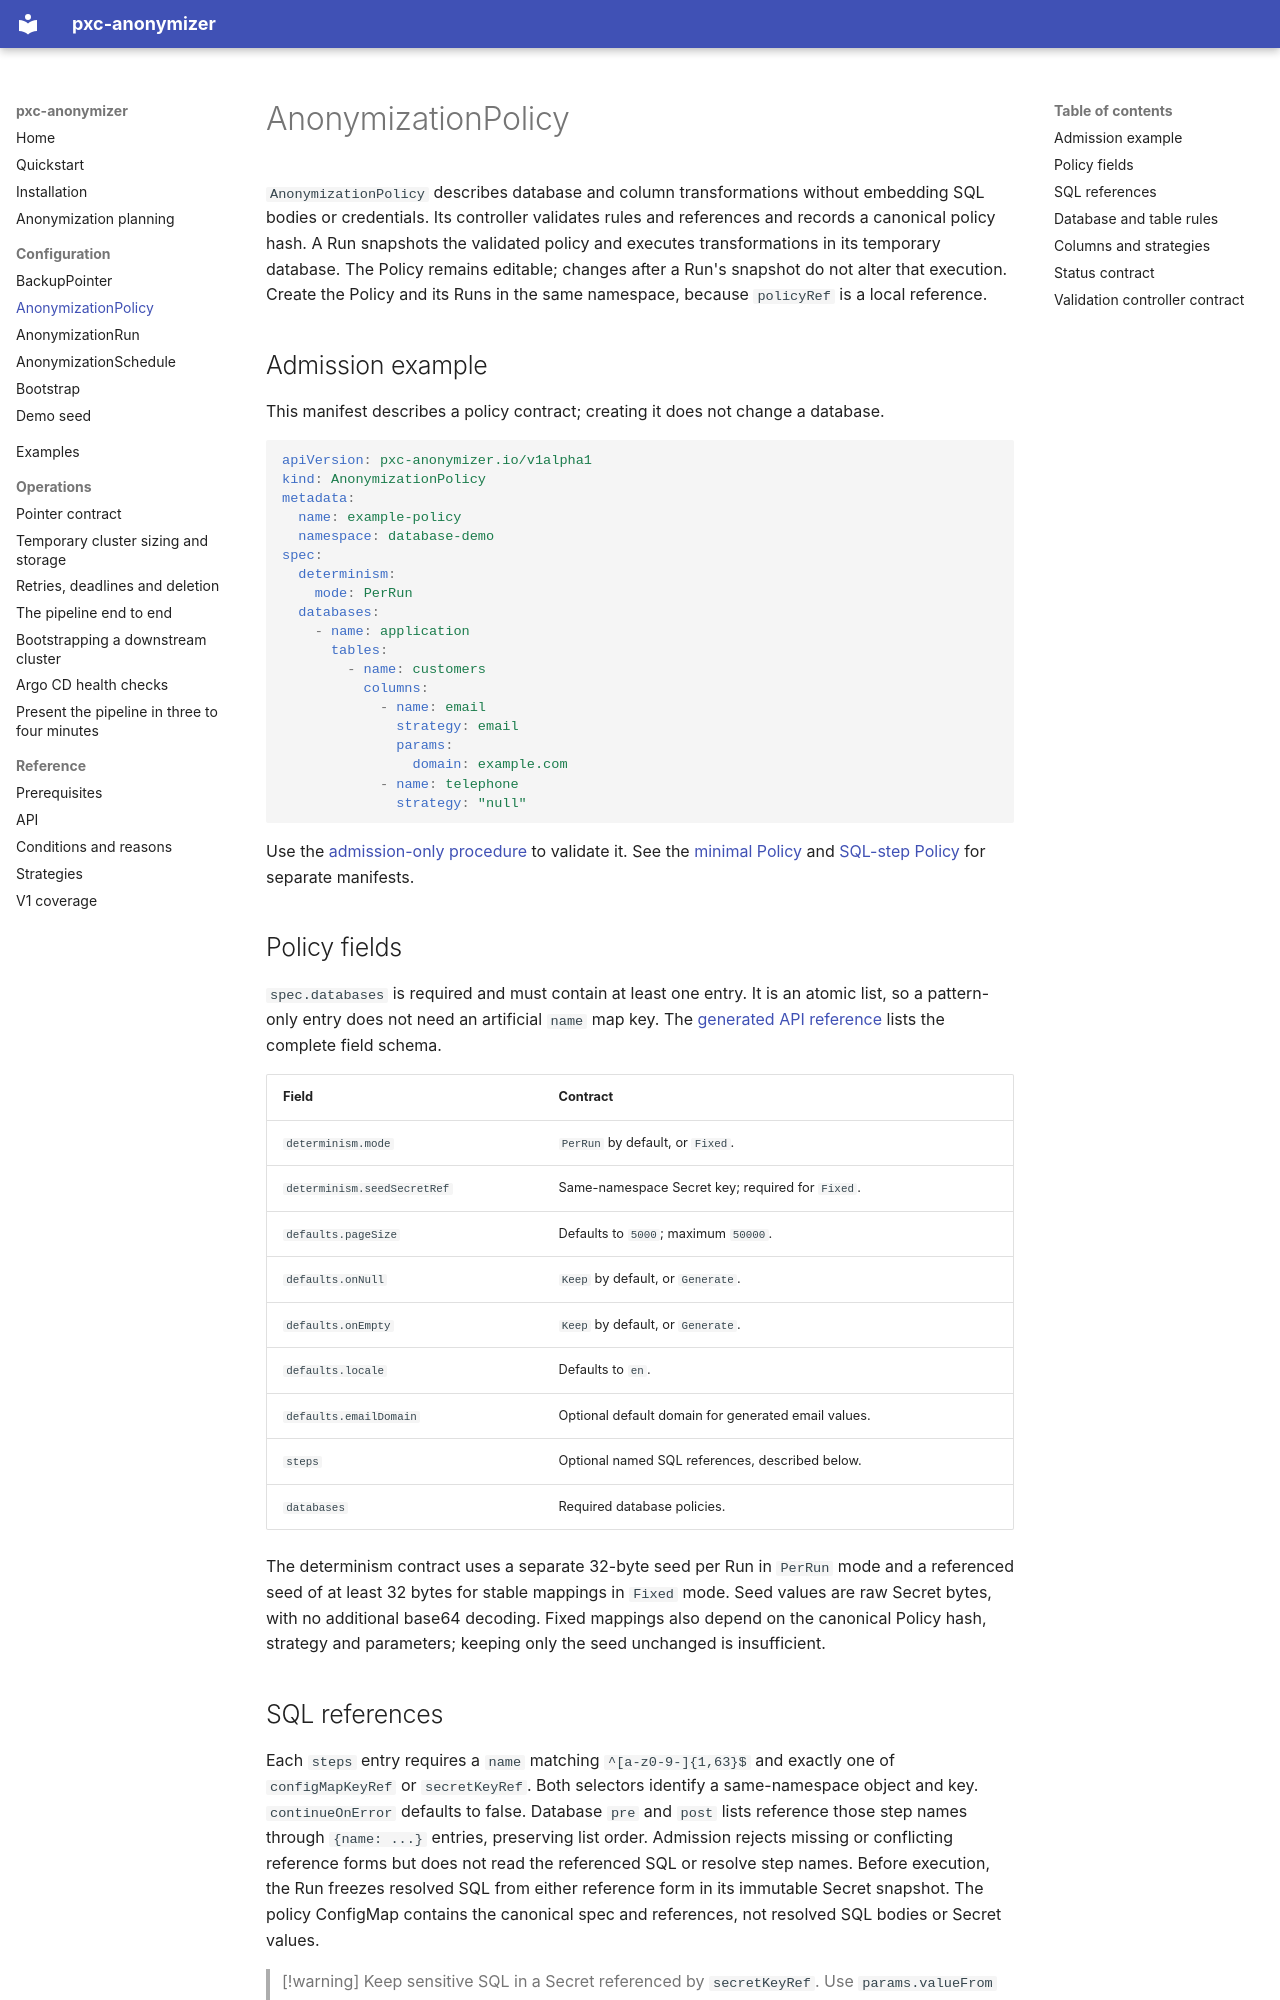

repository: ydixken/pxc-anonymizer · page: configuration/policy/index.html · generator: mkdocs

# AnonymizationPolicy

`AnonymizationPolicy` describes database and column transformations without embedding SQL bodies or credentials.
Its controller validates rules and references and records a canonical policy hash.
A Run snapshots the validated policy and executes transformations in its temporary database.
The Policy remains editable; changes after a Run's snapshot do not alter that execution.
Create the Policy and its Runs in the same namespace, because `policyRef` is a local reference.

## Admission example

This manifest describes a policy contract; creating it does not change a database.

```yaml
apiVersion: pxc-anonymizer.io/v1alpha1
kind: AnonymizationPolicy
metadata:
  name: example-policy
  namespace: database-demo
spec:
  determinism:
    mode: PerRun
  databases:
    - name: application
      tables:
        - name: customers
          columns:
            - name: email
              strategy: email
              params:
                domain: example.com
            - name: telephone
              strategy: "null"
```

Use the [admission-only procedure](../installation.md#validate-a-manifest) to validate it.
See the [minimal Policy](../examples/02-policy-minimal.yaml) and [SQL-step Policy](../examples/05-policy-sql-steps.yaml) for separate manifests.

## Policy fields

`spec.databases` is required and must contain at least one entry.
It is an atomic list, so a pattern-only entry does not need an artificial `name` map key.
The [generated API reference](../reference/api.md#anonymizationpolicyspec) lists the complete field schema.

| Field | Contract |
| --- | --- |
| `determinism.mode` | `PerRun` by default, or `Fixed`. |
| `determinism.seedSecretRef` | Same-namespace Secret key; required for `Fixed`. |
| `defaults.pageSize` | Defaults to `5000`; maximum `50000`. |
| `defaults.onNull` | `Keep` by default, or `Generate`. |
| `defaults.onEmpty` | `Keep` by default, or `Generate`. |
| `defaults.locale` | Defaults to `en`. |
| `defaults.emailDomain` | Optional default domain for generated email values. |
| `steps` | Optional named SQL references, described below. |
| `databases` | Required database policies. |

The determinism contract uses a separate 32-byte seed per Run in `PerRun` mode and a referenced seed of at least 32 bytes for stable mappings in `Fixed` mode.
Seed values are raw Secret bytes, with no additional base64 decoding.
Fixed mappings also depend on the canonical Policy hash, strategy and parameters; keeping only the seed unchanged is insufficient.

## SQL references

Each `steps` entry requires a `name` matching `^[a-z0-9-]{1,63}$` and exactly one of `configMapKeyRef` or `secretKeyRef`.
Both selectors identify a same-namespace object and key.
`continueOnError` defaults to false.
Database `pre` and `post` lists reference those step names through `{name: ...}` entries, preserving list order.
Admission rejects missing or conflicting reference forms but does not read the referenced SQL or resolve step names.
Before execution, the Run freezes resolved SQL from either reference form in its immutable Secret snapshot.
The policy ConfigMap contains the canonical spec and references, not resolved SQL bodies or Secret values.

> [!warning]
> Keep sensitive SQL in a Secret referenced by `secretKeyRef`.
> Use `params.valueFrom` for sensitive constants rather than embedding them in the Policy.

SQL steps execute through the server's multi-statement support; do not split SQL files on semicolons.

> [!warning]
> DDL may commit partially even when a later statement fails, so SQL-step checkpoints do not promise transactional rollback of arbitrary SQL.
> An incomplete durable step marker blocks automatic replay with `ErrUncertainOutcome`; inspect and explicitly resolve the uncertain step before resuming.

See [Retries, deadlines and deletion](../operations/lifecycle.md) for Run recovery boundaries.
